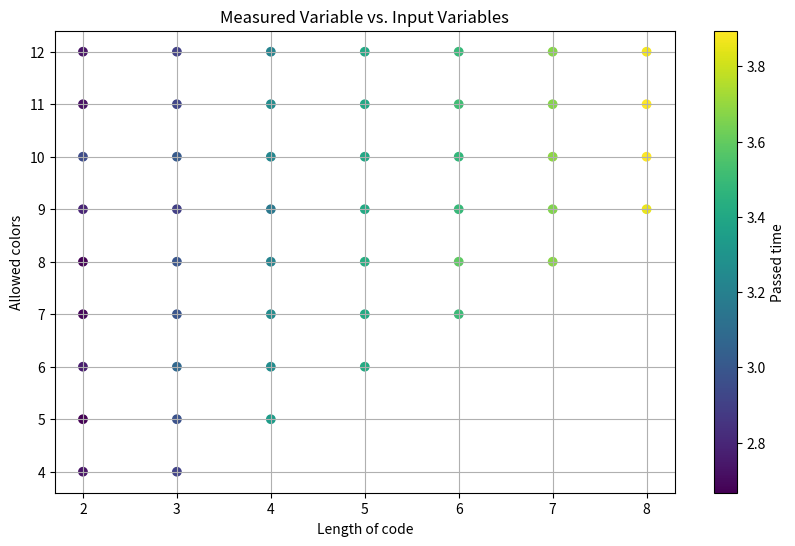

Recreate this plot in Python.
#!/bin/python

data = {
    (2, 4 ): 537,
    (2, 5 ): 464,
    (2, 6 ): 582,
    (2, 7 ): 481,
    (2, 8 ): 474,
    (2, 9 ): 612,
    (2, 10): 885,
    (2, 11): 522,
    (2, 12): 536,
    (3, 4 ): 808,
    (3, 5 ): 946,
    (3, 6 ): 1191,
    (3, 7 ): 976,
    (3, 8 ): 979,
    (3, 9 ): 786,
    (3, 10): 1025,
    (3, 11): 829,
    (3, 12): 802,
    (4, 5 ): 2182,
    (4, 6 ): 1824,
    (4, 7 ): 1795,
    (4, 8 ): 1641,
    (4, 9 ): 1442,
    (4, 10): 1698,
    (4, 11): 1813,
    (4, 12): 1644,
    (5, 6 ): 2590,
    (5, 7 ): 2551,
    (5, 8 ): 2681,
    (5, 9 ): 2554,
    (5, 10): 2509,
    (5, 11): 2513,
    (5, 12): 2516,
    (6, 7 ): 3147,
    (6, 8 ): 3893,
    (6, 9 ): 3082,
    (6, 10): 2977,
    (6, 11): 3264,
    (6, 12): 3075,
    (7, 8 ): 4730,
    (7, 9 ): 4610,
    (7, 10): 4858,
    (7, 11): 4714,
    (7, 12): 4690,
    (8, 9 ): 7171,
    (8, 10): 7846,
    (8, 11): 7762,
    (8, 12): 7447
}

import numpy
import matplotlib.pyplot as plt

# Extract input variables and measured variable from the data dictionary
input_vars = list(data.keys())
measured_variable = numpy.log10(list(data.values()))

# Separate the input variables into two lists
x = [x[0] for x in input_vars]
y = [x[1] for x in input_vars]

# Create a 2D scatter plot
plt.figure(figsize=(10, 6))  # Optional: Set the figure size
plt.scatter(x, y, c=measured_variable, cmap='viridis', marker='o')

# Set labels for the axes
plt.xlabel('Length of code')
plt.ylabel('Allowed colors')
plt.title('Measured Variable vs. Input Variables')

# Add a color bar
cbar = plt.colorbar()
cbar.set_label('Passed time')

# Show the plot
plt.grid(True)  # Optional: Add a grid to the plot
plt.show()
